Photos from the image-classification dataset "dataset" in the GitHub repository atlan-antillia/sol4py. Its 50 classes are: 3x3 basketball, archery, artistic gymnastics, artistic swimming, athletics, badminton, baseball, basketball, beach volleyball, boxing, canoe slalom, canoe sprint, cycling BMX freestyle, cycling BMX racing, cycling mountain bike, cycling road, cycling track, diving, equestrian dressage, equestrian eventing, equestrian jumping, fencing, football, golf, handball, hockey, judo, karate kata, karate kumite, marathon swimming, modern pentathlon, rhythmic gymnastics, rowing, rugby, sailing, shooting, skateboarding, softball, sport climbing, surfing, swimming, table tennis, taekwondo, tennis, trampoline gymnastics, triathlon, volleyball, water polo, weightlifting, wrestling.

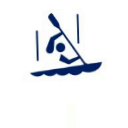
Label: canoe slalom

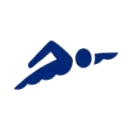
Label: swimming

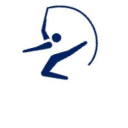
Label: rhythmic gymnastics

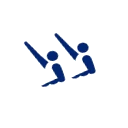
Label: artistic swimming

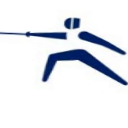
Label: fencing

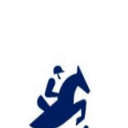
Label: equestrian jumping
